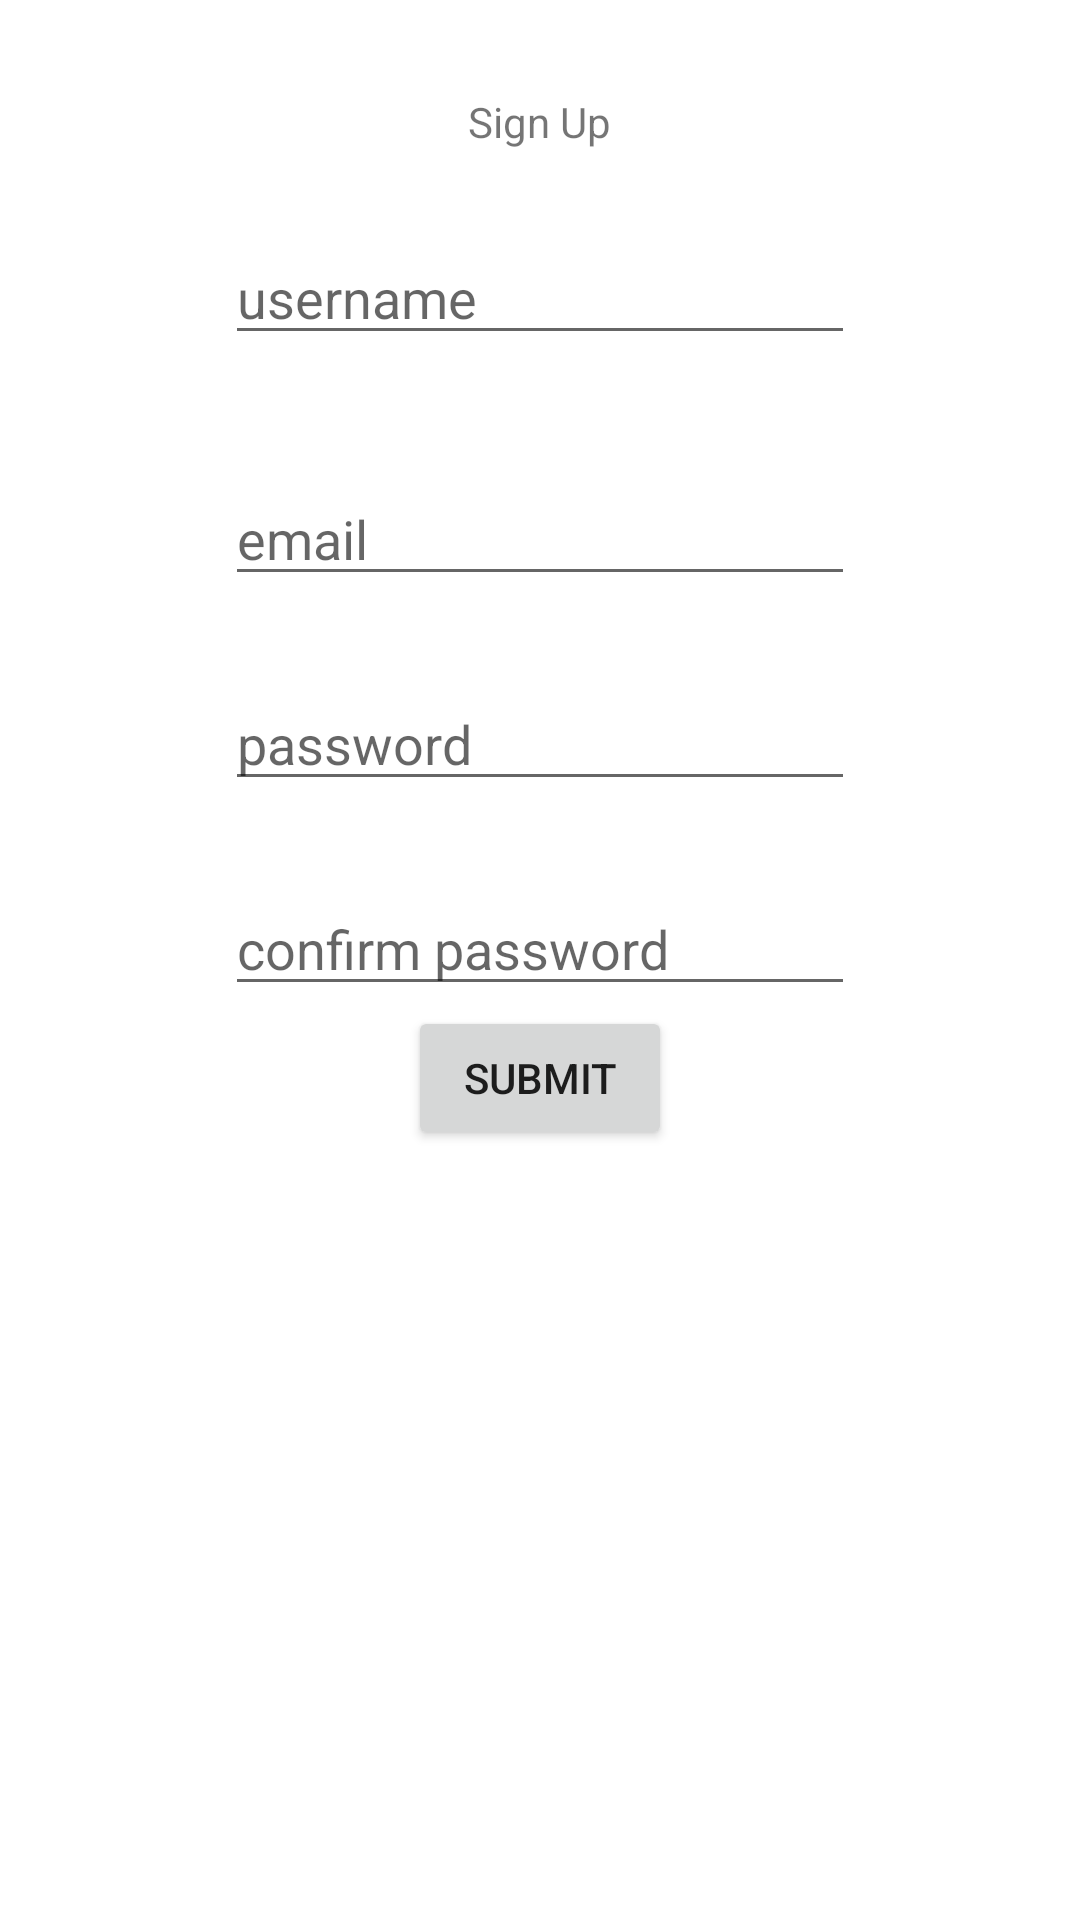

Produce the Android XML layout that renders to this screen, including the resource entries it uses.
<!-- AndroidManifest.xml: application theme AppTheme -->
<!-- res/layout/sign_up_layout.xml -->
<android.support.v4.widget.DrawerLayout xmlns:android="http://schemas.android.com/apk/res/android"
    xmlns:tools="http://schemas.android.com/tools" android:layout_width="match_parent"
    android:layout_height="match_parent" android:paddingLeft="@dimen/activity_horizontal_margin"
    android:paddingRight="@dimen/activity_horizontal_margin"
    android:paddingTop="@dimen/activity_vertical_margin"
    android:paddingBottom="@dimen/activity_vertical_margin"
    tools:context="com.caster.caster_android.views.SignUpActivity">

    <RelativeLayout
        android:layout_width="300dp"
        android:layout_height="300dp"
        android:background="@android:color/white"
        android:layout_centerVertical="true"
        android:layout_centerHorizontal="true">

        <TextView
            android:layout_width="wrap_content"
            android:layout_height="wrap_content"
            android:text="Sign Up"
            android:id="@+id/sign_up_textview"
            android:layout_alignParentTop="true"
            android:layout_centerHorizontal="true"
            android:layout_marginTop="31dp" />

        <EditText
            android:layout_width="wrap_content"
            android:layout_height="wrap_content"
            android:ems="10"
            android:id="@+id/sign_up_username_field"
            android:layout_below="@+id/sign_up_textview"
            android:layout_centerHorizontal="true"
            android:layout_marginTop="27dp"
            android:hint="username" />

        <EditText
            android:layout_width="wrap_content"
            android:layout_height="wrap_content"
            android:inputType="textPassword"
            android:ems="10"
            android:id="@+id/sign_up_password_field"
            android:layout_below="@+id/sign_up_email_field"
            android:layout_centerHorizontal="true"
            android:layout_marginTop="27dp"
            android:hint="password" />

        <EditText
            android:layout_width="wrap_content"
            android:layout_height="wrap_content"
            android:inputType="textPassword"
            android:ems="10"
            android:id="@+id/sign_up_password_confirm_field"
            android:layout_below="@+id/sign_up_password_field"
            android:layout_centerHorizontal="true"
            android:layout_marginTop="27dp"
            android:hint="confirm password" />

        <EditText
            android:layout_width="wrap_content"
            android:layout_height="wrap_content"
            android:inputType="textPersonName"
            android:ems="10"
            android:id="@+id/sign_up_email_field"
            android:layout_marginTop="39dp"
            android:layout_below="@+id/sign_up_username_field"
            android:layout_alignStart="@+id/sign_up_password_field"
            android:hint="email" />



        <Button
            android:layout_width="wrap_content"
            android:layout_height="wrap_content"
            android:layout_centerVertical="true"
            android:layout_centerHorizontal="true"
            android:layout_below="@id/sign_up_password_confirm_field"
            android:text="Submit"
            android:onClick="signUp"
            />

    </RelativeLayout>
</android.support.v4.widget.DrawerLayout>
<!-- resources referenced by this layout -->
<resources>
  <dimen name="activity_horizontal_margin">7dp</dimen>
  <dimen name="activity_vertical_margin">7dp</dimen>
  <style name="AppTheme" parent="Theme.AppCompat.Light.NoActionBar">
          <item name="android:actionBarStyle" tools:ignore="NewApi">@style/ActionbarTheme</item>
          <item name="colorPrimary">@color/Caster_Colour_Red</item>
          <item name="colorPrimaryDark">@color/Caster_Colour_Red_Dark</item>
          <item name="android:colorPrimary">@color/Caster_Colour_Red</item>
          <item name="android:colorPrimaryDark">@color/Caster_Colour_Red_Dark</item>
          <item name="android:colorBackground">@color/app_background_colour</item>
      </style>
  <style name="ActionbarTheme" parent="android:Theme.Material.Light.DarkActionBar">
          <item name="android:background" tools:ignore="NewApi">@color/Caster_Colour_Red</item>
          <item name="background">@color/Caster_Colour_Red</item>
          <item name="android:colorPrimary">@color/Caster_Colour_Red</item>
          <item name="android:colorPrimaryDark">@color/Caster_Colour_Red_Dark</item>
          <item name="android:textColor">@android:color/white</item>
      </style>
  <color name="Caster_Colour_Red">#df2d2d</color>
  <color name="Caster_Colour_Red_Dark">#C62828</color>
  <color name="app_background_colour">#ffffff</color>
</resources>
